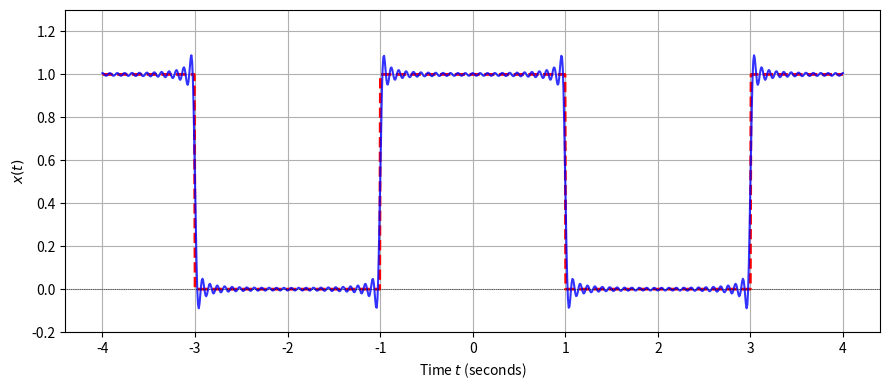

Write the Python code that produced this figure.
import numpy as np
import matplotlib.pyplot as plt

# Signal Parameters
T0 = 4.0          # Period of the signal (seconds)
f0 = 1.0 / T0     # Fundamental frequency (0.25 Hz)
N = 50            # Number of harmonics to sum (-N to N)
t = np.linspace(-T0, T0, 1000)

# Calculate Fourier Series coefficient c_k for pulse on [-1, 1]
def compute_ck(k, f0, T0):
    if k == 0:
        return 2.0 / T0  # Average value (DC component)
    else:
        return np.sin(2 * np.pi * k * f0) / (np.pi * k)

# Reconstruct x(t) from Fourier Series sum
x_reconstructed = np.zeros_like(t, dtype=complex)
for k in range(-N, N + 1):
    c_k = compute_ck(k, f0, T0)
    x_reconstructed += c_k * np.exp(1j * 2 * np.pi * k * f0 * t)

# Take the real part
x_reconstructed = np.real(x_reconstructed)

# Ideal rectangular pulse train for comparison
x_ideal = np.where(np.abs((t + T0/2) % T0 - T0/2) <= 1.0, 1.0, 0.0)

# Plotting
plt.figure(figsize=(9, 4))
plt.plot(t, x_ideal, 'r--', linewidth=2)
plt.plot(t, x_reconstructed, 'b-', alpha=0.8)
plt.xlabel('Time $t$ (seconds)')
plt.ylabel('$x(t)$')
plt.axhline(0, color='black', linewidth=0.5, linestyle=':')
plt.ylim(-0.2, 1.3)
plt.grid(True)
plt.tight_layout()
plt.show()
